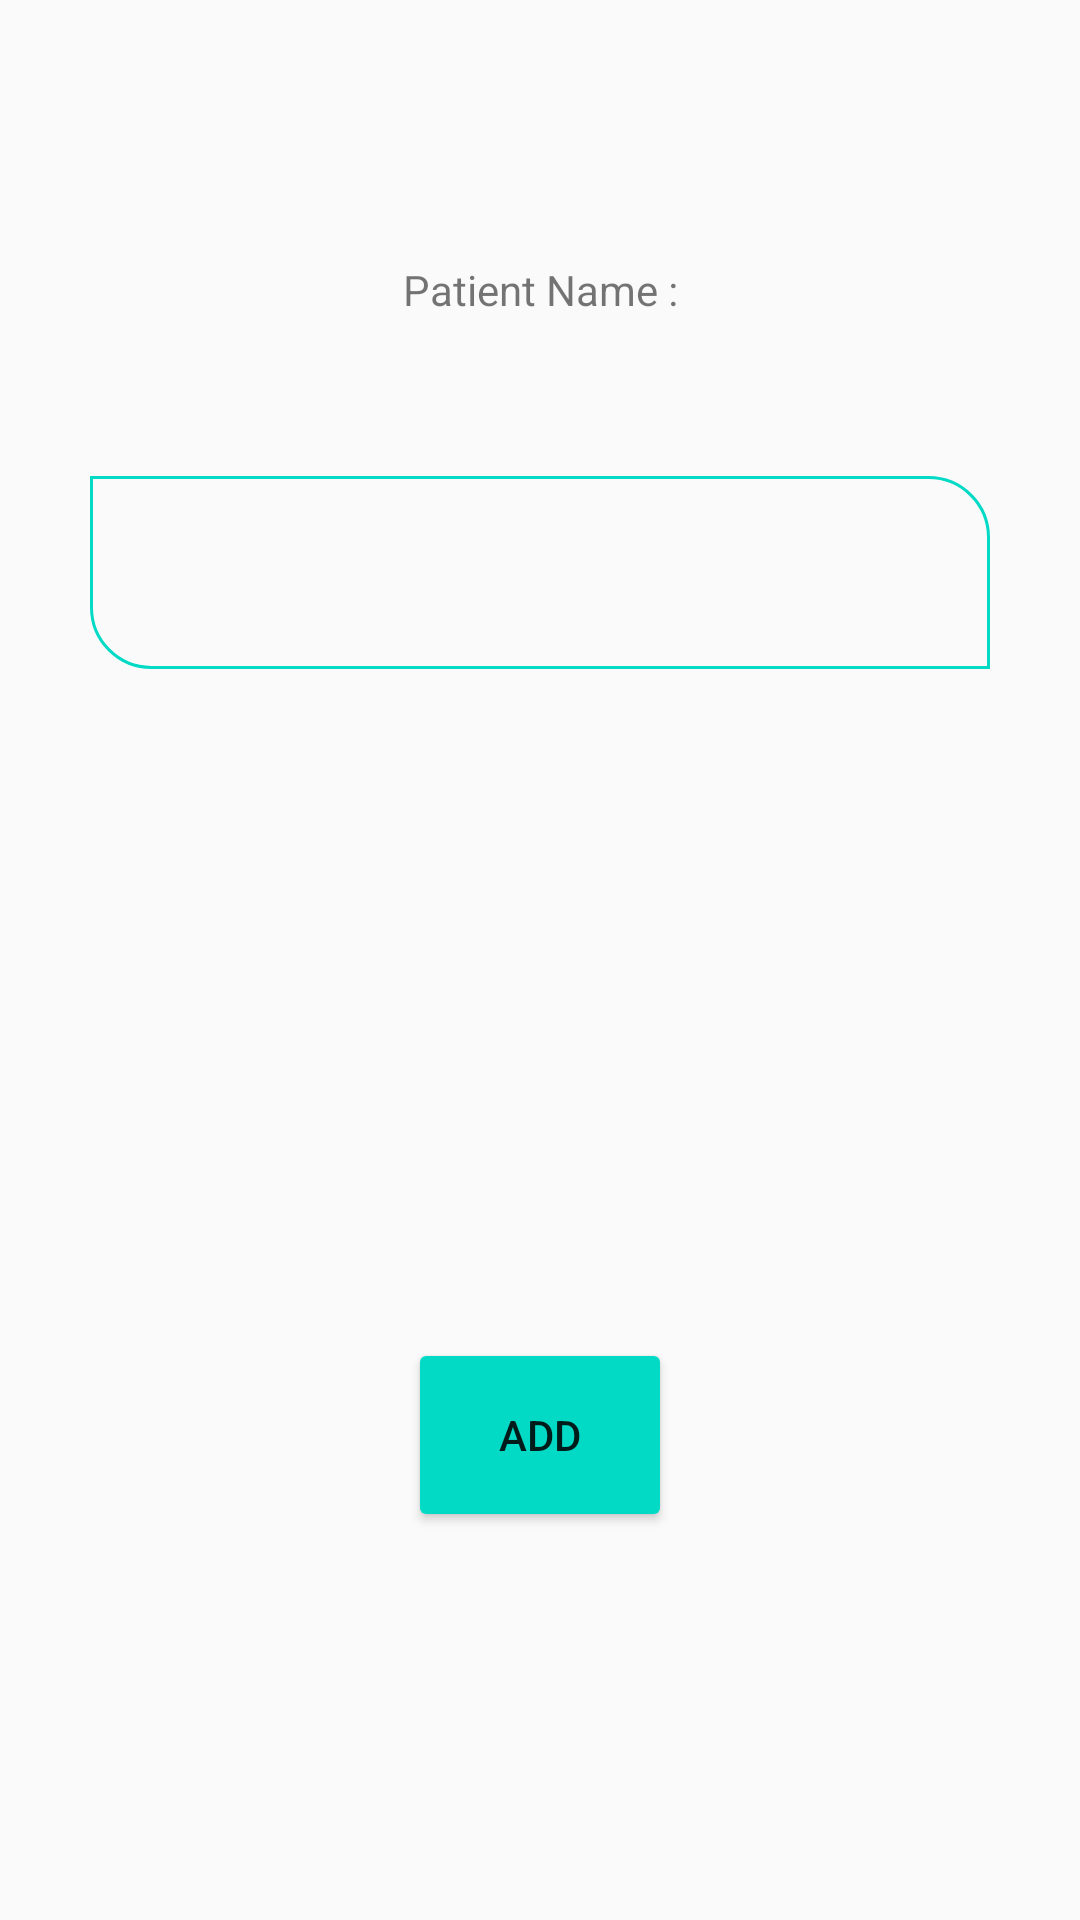

This screen was rendered from an Android layout file. Write that file and the resources it references.
<!-- AndroidManifest.xml: application theme AppTheme -->
<!-- res/layout/activity_add_new_patient.xml -->
<?xml version="1.0" encoding="utf-8"?>
<LinearLayout xmlns:android="http://schemas.android.com/apk/res/android"
    xmlns:app="http://schemas.android.com/apk/res-auto"
    xmlns:tools="http://schemas.android.com/tools"
    android:layout_width="match_parent"
    android:layout_height="match_parent"
    android:orientation="vertical"
    tools:context="com.example.shantanu.samlple.AddNewPatient">

    <TextView
        android:layout_width="match_parent"
        android:layout_height="0dp"
        android:layout_weight="1"/>
    <TextView
        android:layout_width="match_parent"
        android:layout_height="0dp"
        android:text="Patient Name :"
        android:gravity="center"
        android:layout_weight="1"/>
    <EditText
        android:id="@+id/name"
        android:layout_margin="30dp"
        android:layout_width="match_parent"
        android:layout_height="0dp"
        android:layout_weight="1"
        android:paddingLeft="15dp"
        android:background="@drawable/buttononlyborder"
        tools:ignore="InvalidId" />
    <TextView
        android:layout_width="match_parent"
        android:layout_height="0dp"
        android:layout_weight="1"/>
    <TextView
        android:layout_width="match_parent"
        android:layout_height="0dp"
        android:layout_weight="1"/>
    <TextView
        android:layout_width="match_parent"
        android:layout_height="0dp"
        android:layout_weight="1"/>
    <Button
        android:layout_width="wrap_content"
        android:layout_height="0dp"
        android:layout_weight="1"
        android:layout_gravity="center"
        android:onClick="paaa"
        android:text="ADD"
        />
    <TextView
        android:layout_width="match_parent"
        android:layout_height="0dp"
        android:layout_weight="1"/>
    <TextView
        android:layout_width="match_parent"
        android:layout_height="0dp"
        android:layout_weight="1"/>
</LinearLayout>
<!-- resources referenced by this layout -->
<resources>
  <!-- drawable buttononlyborder (drawable) -->
  <shape
      xmlns:android="http://schemas.android.com/apk/res/android"
      android:shape="rectangle">
  
  
      <corners
          android:bottomLeftRadius="20dp"
          android:bottomRightRadius="00dp"
          android:topLeftRadius="00dp"
          android:topRightRadius="20dp"
          />
  
      <stroke
          android:width="1dp"
          android:color="#03DAC6">
  
      </stroke>
  </shape>
  <style name="AppTheme" parent="Theme.AppCompat.Light">
          
          <item name="colorPrimary">#03DAC6</item>
          <item name="colorButtonNormal">#03DAC6</item>
          <item name="colorPrimaryDark">#000000</item>
         
      </style>
</resources>
